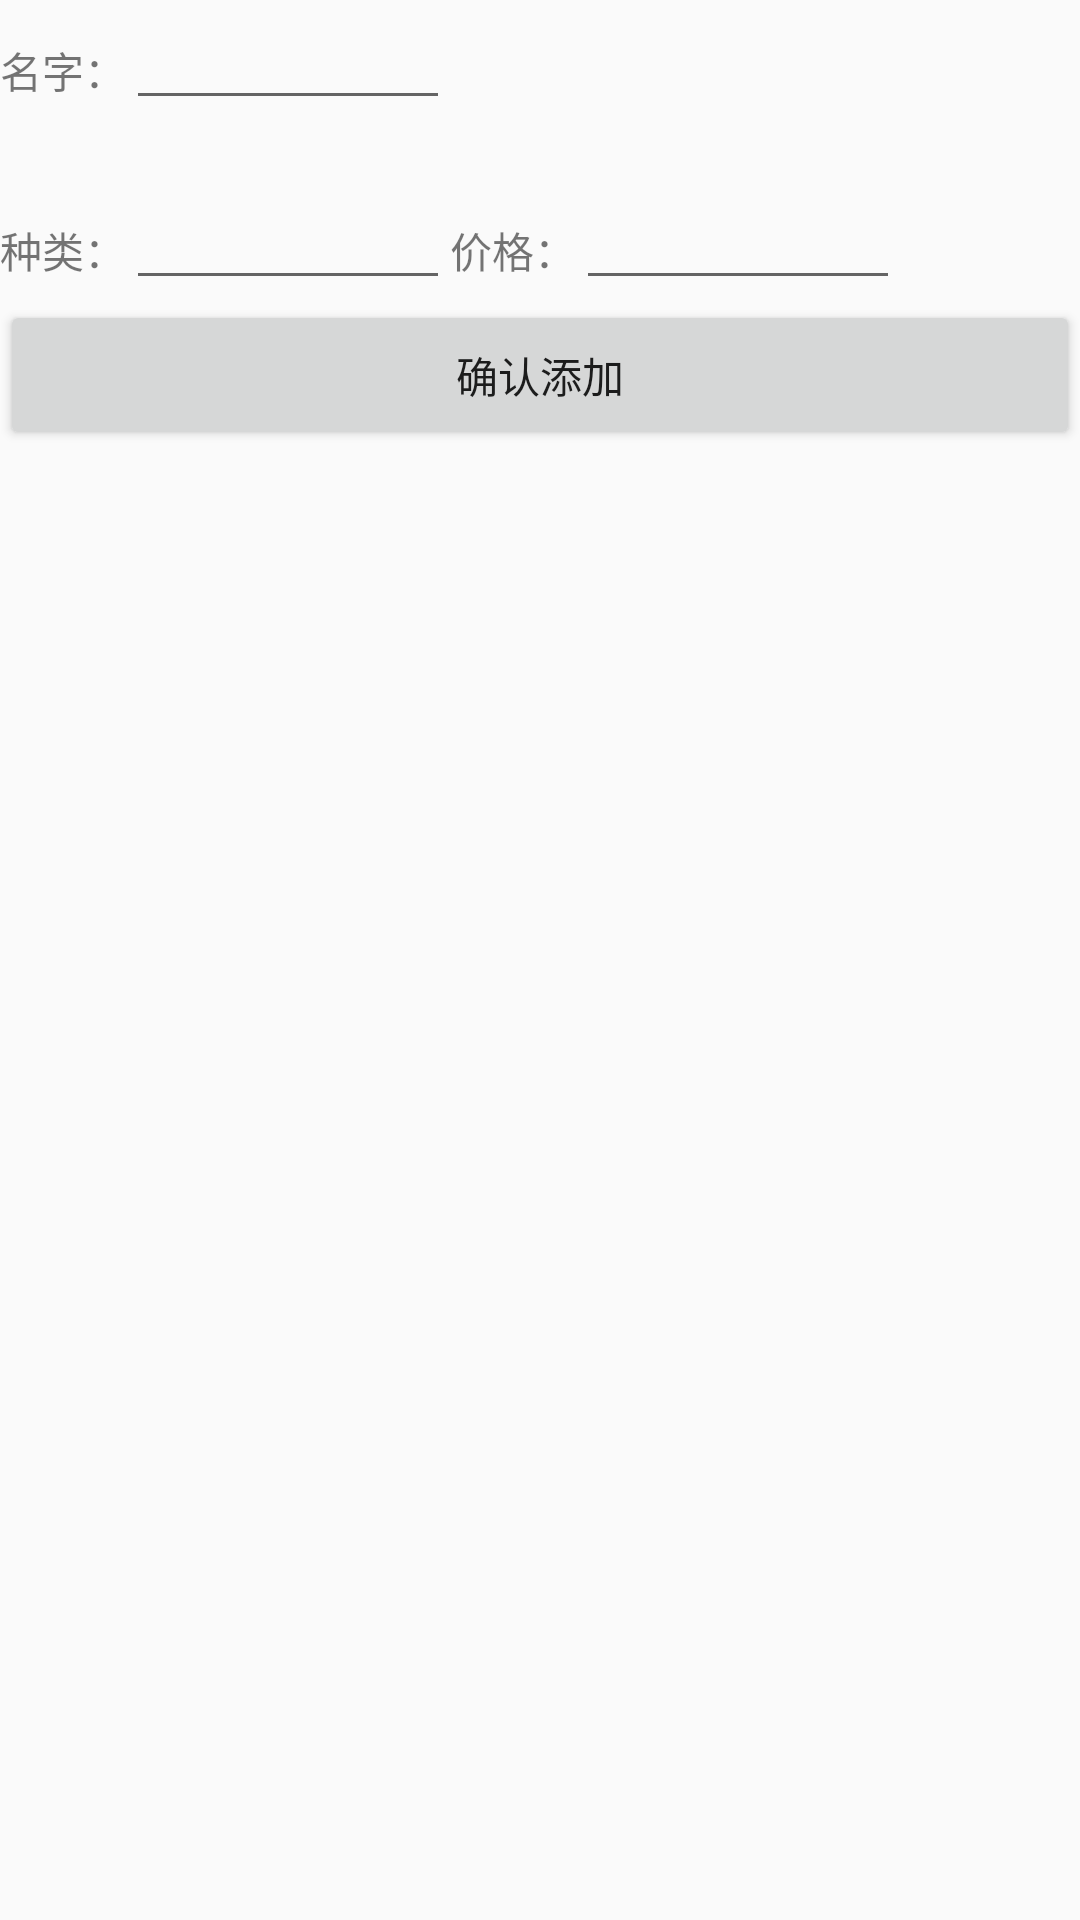

This screen was rendered from an Android layout file. Write that file and the resources it references.
<!-- AndroidManifest.xml: application theme AppTheme -->
<!-- res/layout/activity_add_food.xml -->
<?xml version="1.0" encoding="utf-8"?>
<LinearLayout xmlns:android="http://schemas.android.com/apk/res/android"
    xmlns:app="http://schemas.android.com/apk/res-auto"
    xmlns:tools="http://schemas.android.com/tools"
    android:layout_width="match_parent"
    android:layout_height="match_parent"
    android:orientation="vertical">

    <RelativeLayout
        android:id="@+id/relativelayout_name_container"
        android:layout_width="match_parent"
        android:layout_height="100dp"
        android:layout_toRightOf="@id/textview_number"
        android:layout_toLeftOf="@id/textview_amount_input"
        >

        <LinearLayout
            android:id="@+id/linearlayout_name"
            android:layout_width="150dp"
            android:layout_height="40dp"
            android:orientation="horizontal"
            android:gravity="bottom">

            <TextView
                android:layout_width="wrap_content"
                android:layout_height="wrap_content"
                android:textSize="14dp"
                android:lines="1"
                android:text="名字："/>
            <EditText
                android:id="@+id/textview_name"
                android:layout_width="match_parent"
                android:layout_height="wrap_content"
                android:textSize="13dp"
                android:textStyle="bold"
                />

        </LinearLayout>



        <LinearLayout
            android:id="@+id/linearlayout_type"
            android:layout_width="150dp"
            android:layout_height="40dp"
            android:orientation="horizontal"
            android:layout_alignParentBottom="true"
            android:gravity="bottom">

            <TextView
                android:layout_width="wrap_content"
                android:layout_height="wrap_content"
                android:text="种类："
                android:lines="1" />
            <EditText
                android:id="@+id/textview_type"
                android:layout_width="match_parent"
                android:layout_height="wrap_content"
                android:textSize="13dp"
                />

        </LinearLayout>


        <LinearLayout
            android:id="@+id/linearlayout_price"
            android:layout_width="150dp"
            android:layout_height="40dp"
            android:orientation="horizontal"
            android:layout_alignParentBottom="true"
            android:layout_toRightOf="@id/linearlayout_type"
            android:gravity="bottom">

            <TextView
                android:layout_width="wrap_content"
                android:layout_height="wrap_content"
                android:text="价格："
                android:lines="1" />
            <EditText
                android:id="@+id/textview_price"
                android:layout_width="match_parent"
                android:layout_height="wrap_content"
                android:layout_alignParentBottom="true"
                android:layout_toRightOf="@id/textview_type"
                android:inputType="numberDecimal"
                android:textSize="13dp"/>

        </LinearLayout>

    </RelativeLayout>

    <Button
        android:id="@+id/button_sure_add"
        android:layout_width="match_parent"
        android:layout_height="50dp"
        android:text="@string/sure_add_food"/>


    <android.support.v7.widget.RecyclerView
        android:id="@+id/recyclerview_food_type"
        android:layout_width="match_parent"
        android:layout_height="match_parent">


    </android.support.v7.widget.RecyclerView>





</LinearLayout>
<!-- resources referenced by this layout -->
<resources>
  <string name="sure_add_food">确认添加</string>
  <style name="AppTheme" parent="Theme.AppCompat.Light.DarkActionBar">
          
          <item name="colorPrimary">@color/colorPrimary</item>
          <item name="colorPrimaryDark">@color/colorPrimaryDark</item>
          <item name="colorAccent">@color/colorAccent</item>
      </style>
  <color name="colorPrimary">#3F51B5</color>
  <color name="colorPrimaryDark">#303F9F</color>
  <color name="colorAccent">#FF4081</color>
</resources>
